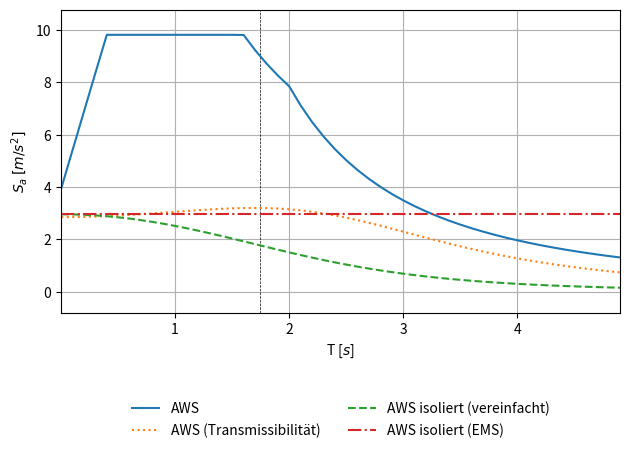

The matplotlib source for this figure: (Note: this script raises an exception after producing the figure.)
import matplotlib.pyplot as plt
import numpy as np
import math
from matplotlib.legend_handler import HandlerLine2D

#
#	m1
#	|	
#	|
#	m2
#	|
#	|
#  ---
#

# Elastisches Antwortspektrum
def Se(n, ag, S, TB, TC, TD, T):

	if T <= TB:
		Se = ag * S * (1 + T/TB * (n*2.5 -1))

	elif T <= TC:
		Se = ag * S * 2.5 * n

	elif T <= TD:
		Se = ag * S * n * 2.5 * TC/T

	else:
		Se = ag * S * n * 2.5 * (TC*TD)/(T*T)

	return Se


# Kelly
def Kelly(n, m1, k2, m2):

	omega = np.sqrt(k2/(m1+m2))
	T1 = 2 * np.pi / omega

	return Se(n, ag, S, TB, TC, TD, T1)


# Isemann
def vereinfacht(n, k1, m1, k2, m2):

	omega = np.sqrt(k1/m1)

	a = k2/k1
	b = m2/m1

	A = 1 + a + b
	B = (1 + a + b)**2 - 4 * a *b
	C = 2 * b

	omega1 = np.sqrt((A - np.sqrt(B))/(C) * omega**2)
	T1 = 2*np.pi/omega1

	A = 1 + a - b
	B = (1 + a + b)**2 - 4 * a *b

	r = (A + np.sqrt(B))/(2)

	phi = 1/r

	L = (phi * m2 + 1 * m1) / (phi**2 * m2 + 1**2 * m1 )

	return Se(n, ag, S, TB, TC, TD, T1) * phi * L


# Rick
def vereinfacht_rayleigh(Xi1, k1, m1, Xi2, k2, m2):

	# Omega1 ungedämpft
	A = (k2 + k1) * m1 + k1 * m2
	B = ((k2 + k1) * m1 + k1 * m2)**2 - 4 * m2 * m1 * k2 * k1
	C = 2 * m2 * m1

	omega1 = np.sqrt((A - np.sqrt(B))/(C))
	omega2 = np.sqrt((A + np.sqrt(B))/(C))

	# Umrechnung mit Rayleigh Dämpfung
	e1 = (k2 + k1 - m2 * omega1**2)/k1
	phi_11 = np.sqrt(1/(1+e1**2))
	phi_21 = e1 * phi_11

	e2 = (k2 + k1 - m2 * omega2**2)/k1
	phi_12 = np.sqrt(1/(1+e2**2))
	phi_22 = e2 * phi_12



	_m2 = phi_11**2 * m2 + phi_21**2 * m1
	_k2 = phi_11**2 * (k2 + k1) - 2 * phi_21 * phi_11 * k1 + phi_21**2 * k1

	_omega1 = np.sqrt(_k2/_m2)

	_m1 = phi_12**2 * m2 + phi_22**2 * m1
	_k1 = phi_12**2 * (k2 + k1) - 2 * phi_22 * phi_12 * k1 + phi_22**2 * k1

	_omega2 = np.sqrt(_k1/_m1)

	# Eigenfrequenz erste Eigenform (Isolator) gedämpft
	omega_1d = _omega1 * np.sqrt(1 - Xi2**2)
	T1 = 2*np.pi/omega_1d

	# Transmissionskoeffizient des Systems
	a = (2*_omega1*_omega2*(Xi2 * _omega2 - Xi1 * _omega1))/(_omega2**2 - _omega1**2)
	b = (2*(Xi1 * _omega2 - Xi2 * _omega1))/(_omega2**2 - _omega1**2)

	_c1 = a * _m1 + b * _k1
	_c2 = a * _m2 + b * _k2

	

	VT = VT_1_over_3(omega_1d, m2, k2, _c2, m1, k1, _c1) 

	n = 1

	return Se(n, ag, S, TB, TC, TD, T1) * VT / 10.05


def VT_1_over_3(omega, m2, k2, c2, m1, k1, c1):

	X1 = (omega**2 * m1)/(k1 + 1j * omega * c1)

	X2 = (omega**2 * m2)/(k2 + 1j * omega * c2)

	X12 = (omega**2 * m1)/(k2 + 1j * omega * c2)

	X = ((1 - X1)*(1 - X2) - X12)

	VT = np.absolute(1/X)

	return VT


# Übertagung von Bodenanregung zu Masse 2
def VT_2_over_3(omega, m2, k2, c2, m1, k1, c1):

	X1 = (k1 + 1j * omega * c1) / (k1 + 1j * omega * c1 - omega**2 * m1)

	X2 = (omega**2 * m2)/(k2 + 1j * omega * c2)

	X3 = (k1 + 1j * omega * c1)/(k2 + 1j * omega * c2)

	X = 1 - X1*X3 - X2 - X3

	VT = np.absolute(1/X)

	return VT


# Beteiligungsfaktor
def Phi(m1, k1, m2, k2):

	A = (k2 + k1) * m1 + k1 * m2
	B = ((k2 + k1) * m1 + k1 * m2)**2 - 4 * m2 * m1 * k2 * k1
	C = 2 * m2 * m1

	omega1 = np.sqrt((A - np.sqrt(B))/C)
	phi = (k2 + k1 - m2 * omega1**2)/k1

	return 1/phi


# Konstanten und Definitionen
m1  = 2486.7
k1  = 98170
Xi1 = 0.05
c1 = Xi1 * 2 * np.sqrt(k1 * m1)

m2  = 1619.5
k2  = 21117
Xi2 = 0.14147

ag = 3.924
S  = 1
TB = 0.4
TC = 1.6
TD = 2

_T = np.arange(0.001, 5, 0.1)
#_T = [0.001, 0.5, 1, 2, 3, 4, 5]
AWS = []
for T in _T:
	AWS.append(Se(1, ag, S, TB, TC, TD, T))
	
AWS_rayleigh = []
for T in _T:
	k1 = m1 * (2 * np.pi / T)**2
	Sa = vereinfacht_rayleigh(Xi1, k1, m1, Xi2, k2, m2)
	AWS_rayleigh.append(Sa)
	

AWS_iso = []
for T in _T:
	n = np.sqrt(10/(5+Xi2*100))
	k1 = m1 * (2 * np.pi / T)**2
	Sa = vereinfacht(n, k1, m1, k2, m2)
	AWS_iso.append(Sa)


AWS_Kelly = []
for T in _T:
	n = np.sqrt(10/(5+Xi2*100))
	k1 = m1 * (2 * np.pi / T)**2
	Sa = Kelly(n, m1, k2, m2)
	AWS_Kelly.append(Sa)

# Periode des Isolators

T_iso = (2 * np.pi) / np.sqrt(k2/m2)

plt.axvline(x=T_iso, color='black', linestyle='--', linewidth=0.5)

plt.plot(_T, AWS, label='AWS', linestyle='-')
plt.plot(_T, AWS_rayleigh, label='AWS (Transmissibilität)', linestyle=':')
plt.plot(_T, AWS_iso, label='AWS isoliert (vereinfacht)', linestyle='--')
plt.plot(_T, AWS_Kelly, label='AWS isoliert (EMS)', linestyle='-.')

plt.legend(loc='upper center', bbox_to_anchor=(0.5, -0.25), shadow=False, ncol=2, frameon=False)

plt.xlabel('T [$s$]')
plt.ylabel('$S_a$ $[m/s^{2}]$')

plt.grid(True)
plt.tight_layout()
#plt.axes().set_aspect(0.7)
plt.margins(x=0, y=0.1)
plt.savefig("/home/<user>/masterthesis/Masterthesis/images/Isolation.png", dpi=300)
plt.clf()
